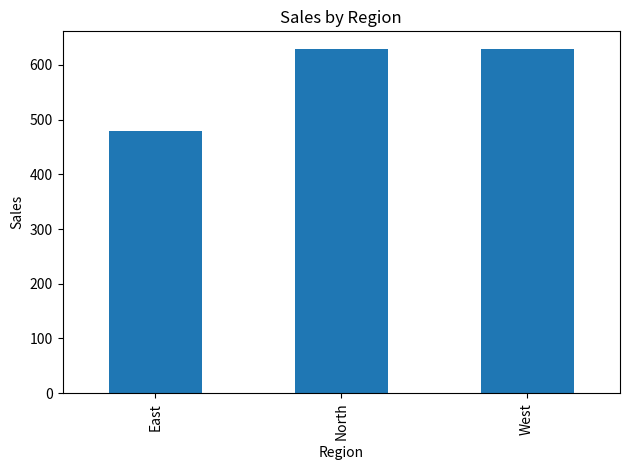

Recreate this plot in Python.
# Exp_04: Interactive-style dashboard filters/slicers (Pandas filtering + plots)
import pandas as pd
import matplotlib.pyplot as plt

df = pd.DataFrame({
    "Region": ["East", "West", "East", "North", "West", "North"],
    "Category": ["Tech", "Furniture", "Furniture", "Tech", "Tech", "Furniture"],
    "Date": pd.to_datetime(["2026-01-01","2026-01-02","2026-02-01","2026-02-05","2026-03-01","2026-03-02"]),
    "Sales": [300, 250, 180, 420, 380, 210]
})

# Demonstration of filters (similar to dashboard slicers)
selected_region = "West"
selected_category = "Tech"
filtered = df[(df["Region"] == selected_region) & (df["Category"] == selected_category)]
print("Filtered records:\n", filtered)

df.groupby("Region")["Sales"].sum().plot(kind="bar", title="Sales by Region")
plt.ylabel("Sales")
plt.tight_layout()
plt.show()
